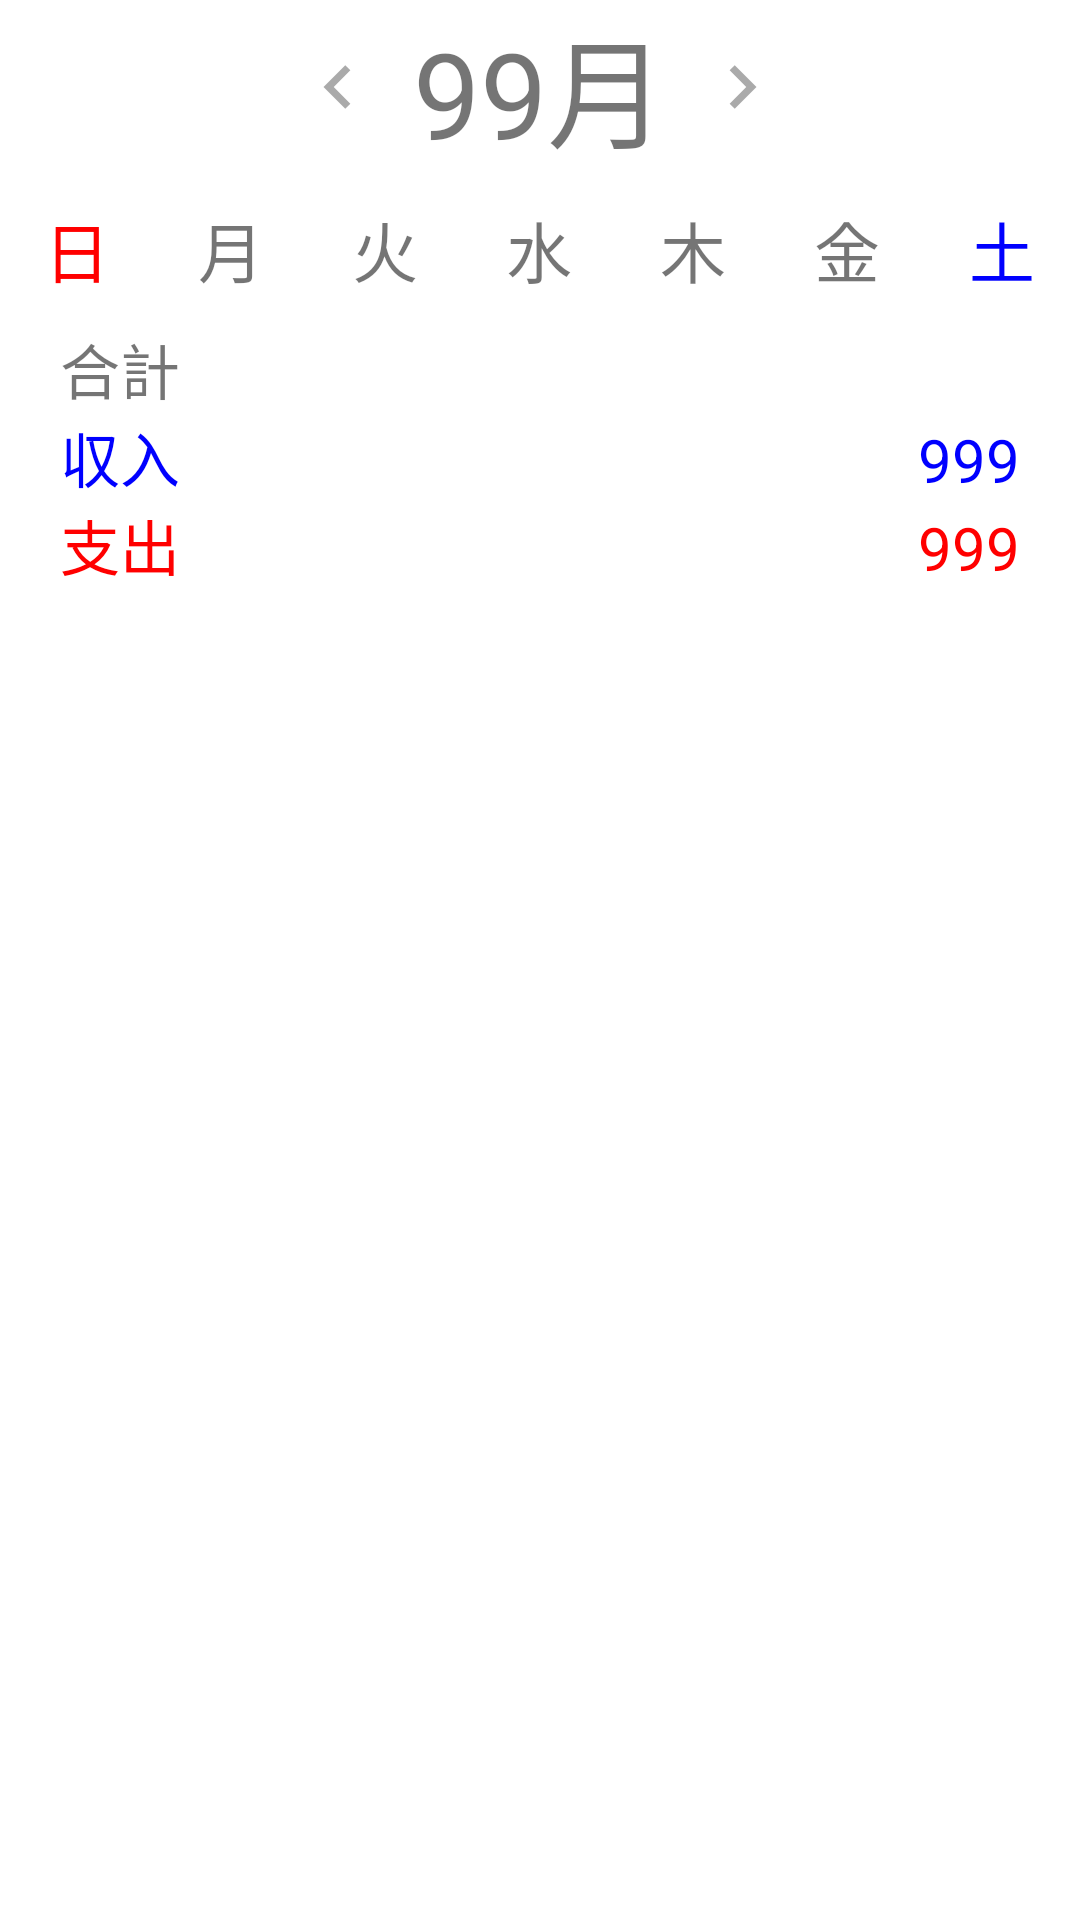

This screen was rendered from an Android layout file. Write that file and the resources it references.
<!-- AndroidManifest.xml: application theme Theme.Keibo -->
<!-- res/layout/fragment_home.xml -->
<?xml version="1.0" encoding="utf-8"?>
<LinearLayout xmlns:android="http://schemas.android.com/apk/res/android"
    xmlns:tools="http://schemas.android.com/tools"
    android:layout_width="match_parent"
    android:layout_height="match_parent"
    android:orientation="vertical"
    tools:context=".frament.HomeFragment">

    <include
        android:id="@+id/home_calendar"
        layout="@layout/calendar"
        android:layout_width="match_parent"
        android:layout_height="wrap_content" />

    <LinearLayout
        android:layout_width="match_parent"
        android:layout_height="wrap_content"
        android:orientation="vertical"
        android:layout_marginHorizontal="20dp"
        >

        <TextView
            android:layout_width="wrap_content"
            android:layout_height="wrap_content"
            android:text="@string/total"
            android:textSize="20dp"/>

        <LinearLayout
            android:layout_width="match_parent"
            android:layout_height="wrap_content"
            android:orientation="horizontal"

            >

            <TextView
                android:layout_width="wrap_content"
                android:layout_height="wrap_content"
                android:text="@string/income"
                android:textColor="#0000FF"
                android:textSize="20sp" />

            <View
                android:layout_width="0dp"
                android:layout_height="0dp"
                android:layout_weight="1" />

            <TextView
                android:id="@+id/home_total_income"
                android:layout_width="wrap_content"
                android:layout_height="wrap_content"
                android:text="999"
                android:textColor="#0000FF"
                android:textSize="20sp" />
        </LinearLayout>

        <LinearLayout
            android:layout_width="match_parent"
            android:layout_height="wrap_content"
            android:orientation="horizontal">

            <TextView
                android:layout_width="wrap_content"
                android:layout_height="wrap_content"
                android:text="@string/expense"
                android:textColor="#FF0000"
                android:textSize="20dp" />

            <View
                android:layout_width="0dp"
                android:layout_height="0dp"
                android:layout_weight="1" />

            <TextView
                android:id="@+id/home_total_expense"
                android:layout_width="wrap_content"
                android:layout_height="wrap_content"
                android:text="999"
                android:textColor="#FF0000"
                android:textSize="20dp" />
        </LinearLayout>
    </LinearLayout>
</LinearLayout>
<!-- res/layout/calendar.xml (included above) -->
<?xml version="1.0" encoding="utf-8"?>
<LinearLayout xmlns:android="http://schemas.android.com/apk/res/android"
    android:layout_width="match_parent"
    android:layout_height="match_parent"
    android:orientation="vertical">
    <LinearLayout
        android:layout_width="match_parent"
        android:layout_height="wrap_content"
        android:gravity="center">

        <ImageButton
            android:id="@+id/home_previous_month"
            android:layout_width="wrap_content"
            android:layout_height="wrap_content"
            android:layout_gravity="center"
            android:background="@drawable/left_arrow"
            android:gravity="center_horizontal"/>
        <TextView
            android:id="@+id/calendar_month"
            android:layout_width="wrap_content"
            android:layout_height="wrap_content"
            android:text="99月"
            android:textSize="40dp"/>
        <ImageButton
            android:id="@+id/home_next_month"
            android:layout_width="wrap_content"
            android:layout_height="wrap_content"
            android:layout_gravity="center"
            android:background="@drawable/right_arrow"
            android:gravity="center_horizontal"/>
    </LinearLayout>
    <LinearLayout
        android:layout_width="match_parent"
        android:layout_height="wrap_content"
        android:orientation="horizontal"
        >
        <TextView
            style="@style/WeekName"
            android:text="@string/sunday"
            android:textColor="#FF0000"
            />
        <TextView
            style="@style/WeekName"
            android:text="@string/monday"/>
        <TextView
            style="@style/WeekName"
            android:text="@string/tuesday"/>
        <TextView
            style="@style/WeekName"
            android:text="@string/wednesday"/>
        <TextView
            style="@style/WeekName"
            android:text="@string/thursday"/>
        <TextView
            style="@style/WeekName"
            android:text="@string/friday"/>
        <TextView
            style="@style/WeekName"
            android:text="@string/saturday"
            android:textColor="#0000FF"
            />
    </LinearLayout>
    <androidx.recyclerview.widget.RecyclerView
        android:id="@+id/calendar"
        android:layout_width="match_parent"
        android:layout_height="wrap_content"
        android:overScrollMode="never"
        />
</LinearLayout>
<!-- resources referenced by this layout -->
<resources>
  <!-- drawable left_arrow (drawable) -->
  <vector xmlns:android="http://schemas.android.com/apk/res/android"
      android:width="50dp"
      android:height="50dp"
      android:viewportWidth="108"
      android:viewportHeight="108"
      android:tint="#AAAAAA">
    <group android:scaleX="2.61"
        android:scaleY="2.61"
        android:translateX="22.68"
        android:translateY="22.68">
      <path
          android:fillColor="@android:color/white"
          android:pathData="M15.41,7.41L14,6l-6,6 6,6 1.41,-1.41L10.83,12z"/>
    </group>
  </vector>
  <!-- drawable right_arrow (drawable) -->
  <vector xmlns:android="http://schemas.android.com/apk/res/android"
      android:width="50dp"
      android:height="50dp"
      android:viewportWidth="108"
      android:viewportHeight="108"
      android:tint="#AAAAAA">
    <group android:scaleX="2.61"
        android:scaleY="2.61"
        android:translateX="22.68"
        android:translateY="22.68">
      <path
          android:fillColor="@android:color/white"
          android:pathData="M10,6L8.59,7.41 13.17,12l-4.58,4.59L10,18l6,-6z"/>
    </group>
  </vector>
  <string name="expense">支出</string>
  <string name="friday">金</string>
  <string name="income">収入</string>
  <string name="monday">月</string>
  <string name="saturday">土</string>
  <string name="sunday">日</string>
  <string name="thursday">木</string>
  <string name="total">合計</string>
  <string name="tuesday">火</string>
  <string name="wednesday">水</string>
  <style name="WeekName">
          <item name="android:layout_width">0dp</item>
          <item name="android:layout_height">50dp</item>
          <item name="android:layout_weight">1</item>
          <item name="android:gravity">center</item>
          <item name="android:textSize">22dp</item>
      </style>
  <style name="Theme.Keibo" parent="Theme.MaterialComponents.DayNight.DarkActionBar">
          
          <item name="colorPrimary">@color/purple_500</item>
          <item name="colorPrimaryVariant">@color/purple_700</item>
          <item name="colorOnPrimary">@color/white</item>
          
          <item name="colorSecondary">@color/teal_200</item>
          <item name="colorSecondaryVariant">@color/teal_700</item>
          <item name="colorOnSecondary">@color/black</item>
          
          <item name="android:statusBarColor" tools:targetApi="l">?attr/colorPrimaryVariant</item>
          
      </style>
  <color name="purple_500">#FF6200EE</color>
  <color name="purple_700">#FF3700B3</color>
  <color name="white">#FFFFFFFF</color>
  <color name="teal_200">#FF03DAC5</color>
  <color name="teal_700">#FF018786</color>
  <color name="black">#FF000000</color>
</resources>
